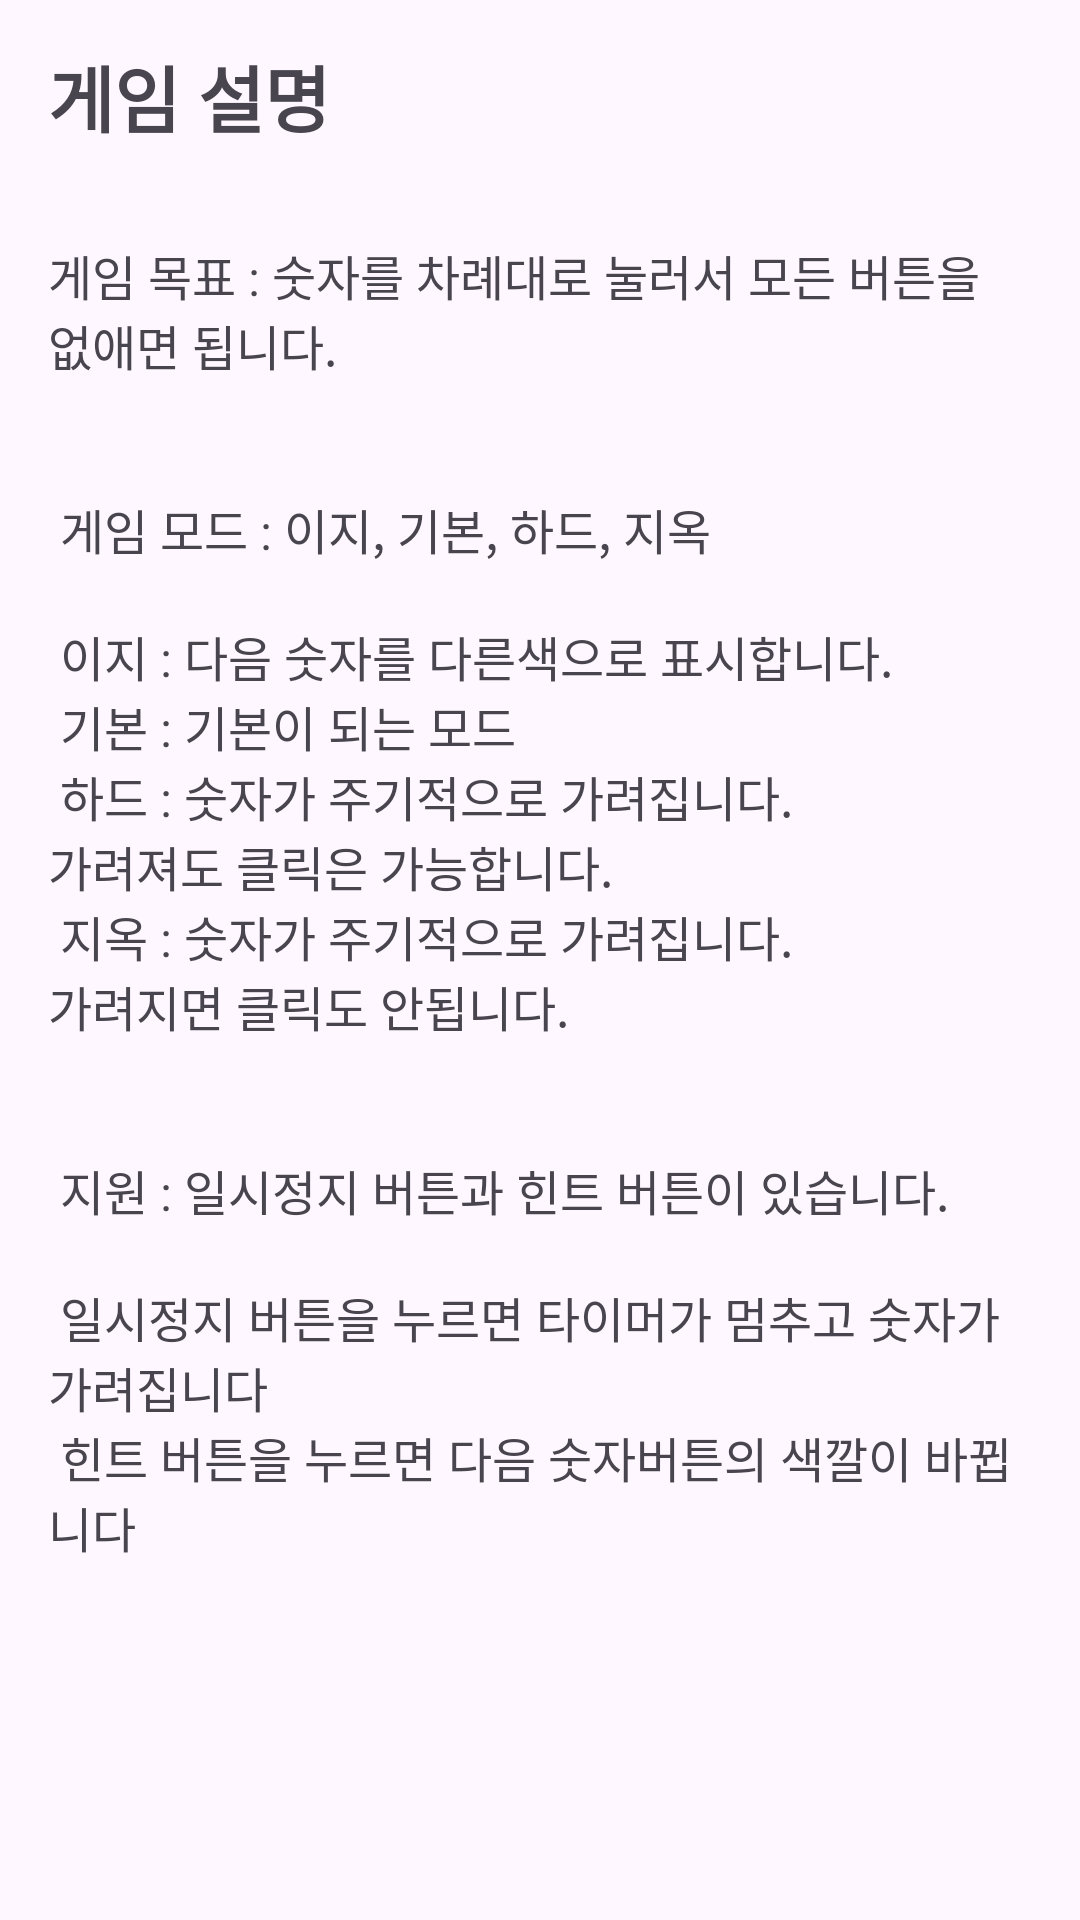

Layout XML and referenced resources for this Android screen:
<!-- AndroidManifest.xml: application theme Theme.Sixtagram -->
<!-- res/layout/activity_game_description.xml -->
<?xml version="1.0" encoding="utf-8"?>
<androidx.constraintlayout.widget.ConstraintLayout xmlns:android="http://schemas.android.com/apk/res/android"
    xmlns:app="http://schemas.android.com/apk/res-auto"
    xmlns:tools="http://schemas.android.com/tools"
    android:layout_width="match_parent"
    android:layout_height="match_parent"
    tools:context=".game.GameDescriptionActivity">

    <androidx.appcompat.widget.Toolbar
        android:id="@+id/toolbar"
        android:layout_width="match_parent"
        android:layout_height="?attr/actionBarSize"
        app:layout_constraintEnd_toEndOf="parent"
        app:layout_constraintStart_toStartOf="parent"
        app:layout_constraintTop_toTopOf="parent">

        <TextView
            android:id="@+id/textView1"
            style="@style/FontSizeTitle"
            android:layout_width="wrap_content"
            android:layout_height="wrap_content"
            android:layout_marginStart="16dp"
            android:layout_marginBottom="10dp"
            android:text="@string/game_description_title" />

        <ImageView
            android:id="@+id/imageView1"
            android:layout_width="30dp"
            android:layout_height="30dp"
            android:elevation="10dp"
            app:layout_constraintBottom_toBottomOf="@+id/textView3"
            app:layout_constraintEnd_toStartOf="@+id/textView1"
            app:layout_constraintTop_toTopOf="@+id/textView3"
            app:srcCompat="@drawable/ic_game_rule" />
    </androidx.appcompat.widget.Toolbar>


    <TextView
        android:id="@+id/textView2"
        style="@style/FontSizeMedium"
        android:layout_width="wrap_content"
        android:layout_height="wrap_content"
        android:gravity="start"
        android:padding="16dp"
        android:text="@string/game_description_message"
        app:layout_constraintEnd_toEndOf="parent"
        app:layout_constraintStart_toStartOf="parent"
        app:layout_constraintTop_toBottomOf="@+id/toolbar" />


</androidx.constraintlayout.widget.ConstraintLayout>
<!-- resources referenced by this layout -->
<resources>
  <string name="game_description_message">
          게임 목표 : 숫자를 차례대로 눌러서 모든 버튼을 없애면 됩니다.\n\n\n
          게임 모드 : 이지, 기본, 하드, 지옥\n\n
          이지 : 다음 숫자를 다른색으로 표시합니다.\n
          기본 : 기본이 되는 모드\n
          하드 : 숫자가 주기적으로 가려집니다. \n가려져도 클릭은 가능합니다.\n
          지옥 : 숫자가 주기적으로 가려집니다. \n가려지면 클릭도 안됩니다.\n\n\n
          지원 : 일시정지 버튼과 힌트 버튼이 있습니다.\n\n
          일시정지 버튼을 누르면 타이머가 멈추고 숫자가 가려집니다\n
          힌트 버튼을 누르면 다음 숫자버튼의 색깔이 바뀝니다\n
  </string>
  <string name="game_description_title">게임 설명</string>
  <style name="FontSizeMedium">
          <item name="android:textSize">16sp</item>
      </style>
  <style name="FontSizeTitle">
          <item name="android:textSize">24sp</item>
          <item name="android:textStyle">bold</item>
      </style>
  <style name="Theme.Sixtagram" parent="Base.Theme.Sixtagram" />
  <style name="Base.Theme.Sixtagram" parent="Theme.Material3.DayNight.NoActionBar">
          
          
          
          <item name="android:navigationBarColor">@color/white</item>
          <item name="android:windowLightNavigationBar" tools:targetApi="o_mr1">true</item>
          
          <item name="android:statusBarColor">@color/white</item>
          <item name="android:windowLightStatusBar">true</item>
  
          <item name="background">@color/white</item>
      </style>
  <color name="white">#FFFFFFFF</color>
</resources>
